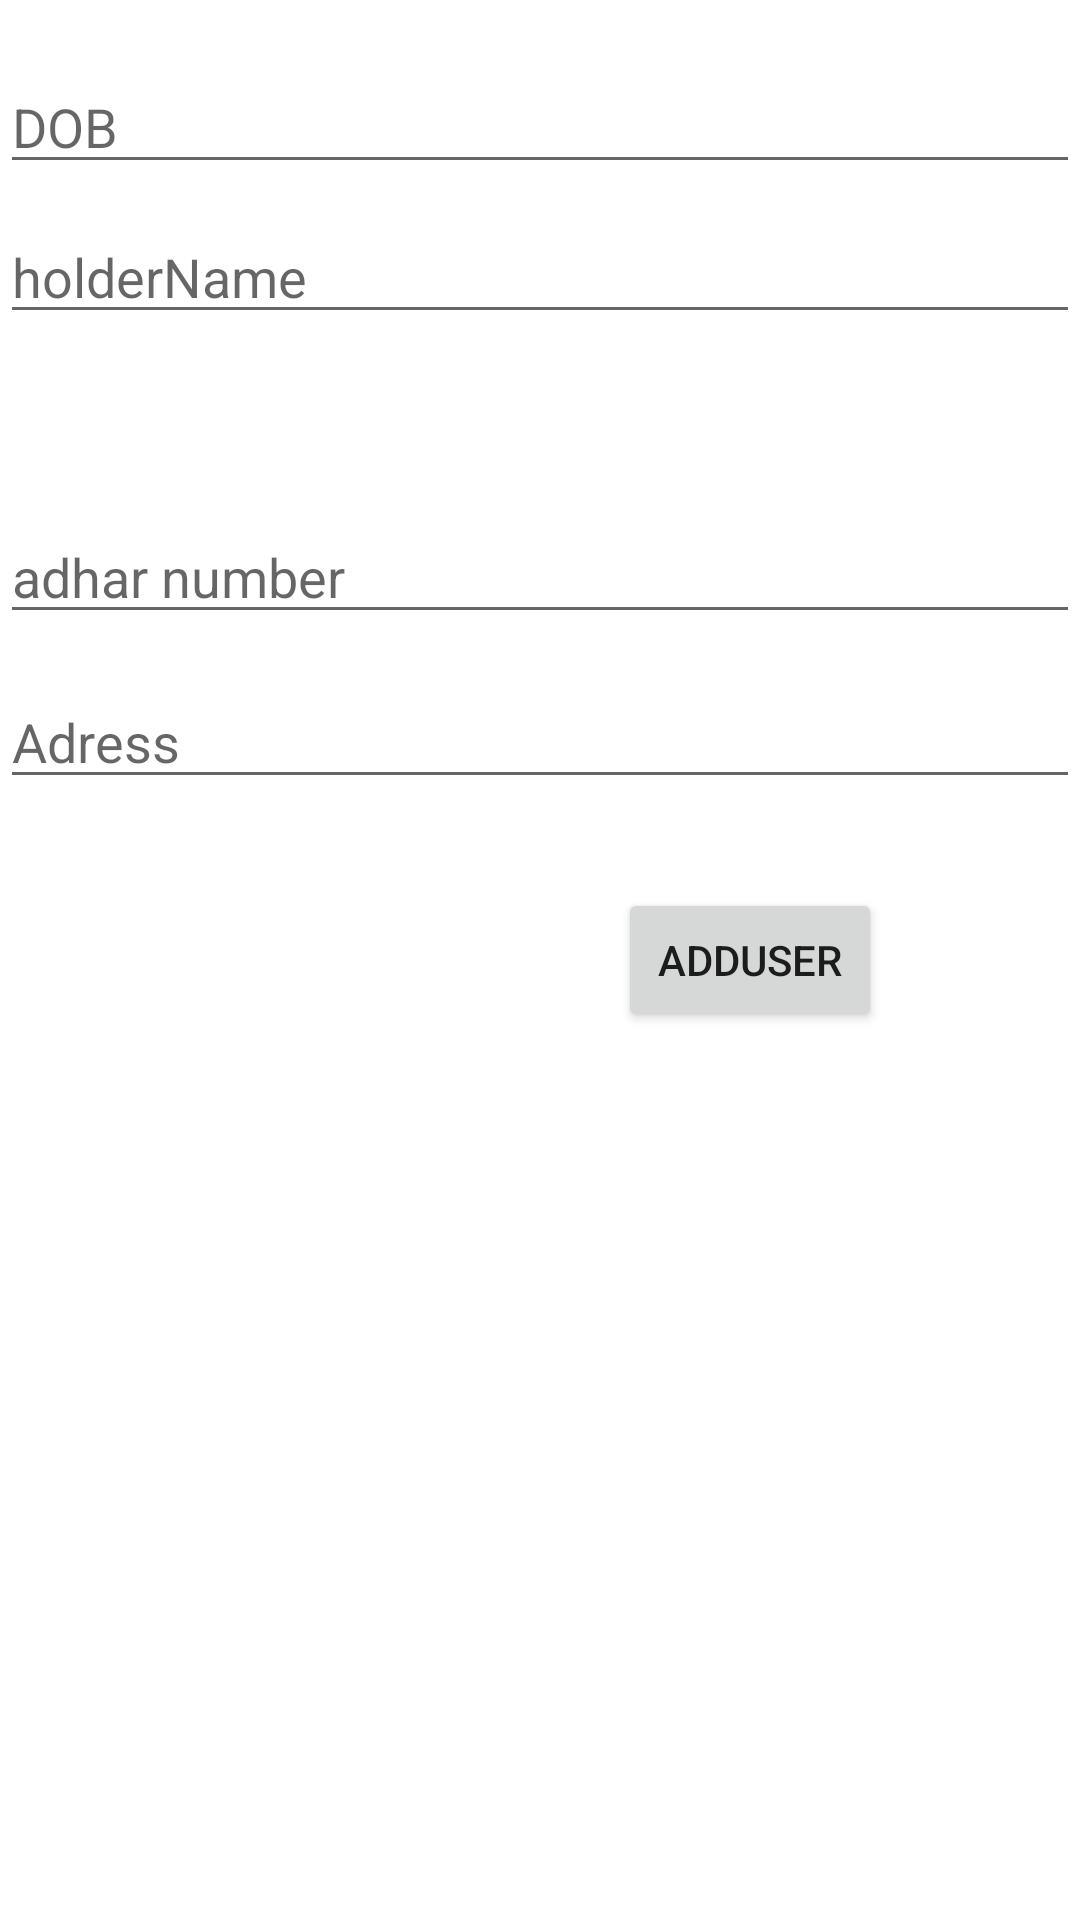

Write the Android layout XML for this screen, with the resource values it uses.
<!-- AndroidManifest.xml: application theme Theme.RoomDataBaseAdhar -->
<!-- res/layout/activity_add_data.xml -->
<?xml version="1.0" encoding="utf-8"?>
<androidx.constraintlayout.widget.ConstraintLayout xmlns:android="http://schemas.android.com/apk/res/android"
    xmlns:app="http://schemas.android.com/apk/res-auto"
    xmlns:tools="http://schemas.android.com/tools"
    android:layout_width="match_parent"
    android:layout_height="match_parent"
    tools:context=".addData">
    <Button
        android:id="@+id/addUser_id"
        android:layout_width="wrap_content"
        android:layout_height="wrap_content"
        android:text="adduser"
        app:layout_constraintBottom_toBottomOf="parent"
        app:layout_constraintEnd_toEndOf="parent"
        app:layout_constraintStart_toStartOf="parent"
        android:layout_marginBottom="0dp"
        android:layout_marginStart="140dp"
        app:layout_constraintTop_toTopOf="parent"
        />

    <EditText
        android:id="@+id/holderName_id"
        android:layout_width="match_parent"
        android:layout_height="wrap_content"
        android:hint="holderName"
        app:layout_constraintTop_toTopOf="parent"
        app:layout_constraintEnd_toEndOf="parent"
        android:layout_marginTop="70dp"
        app:layout_constraintStart_toStartOf="parent" />
    <EditText
        android:id="@+id/adres_id"
        android:layout_width="match_parent"
        android:layout_height="wrap_content"
        android:hint="Adress"
        app:layout_constraintTop_toTopOf="parent"
        app:layout_constraintEnd_toEndOf="parent"
        android:layout_marginTop="225dp"
        app:layout_constraintStart_toStartOf="parent" />

    <EditText
        android:id="@+id/DOB_ID"
        android:layout_width="match_parent"
        android:layout_height="wrap_content"
        android:hint="DOB"
        app:layout_constraintEnd_toEndOf="parent"
        app:layout_constraintStart_toStartOf="parent"
        android:layout_marginTop="20dp"
        app:layout_constraintTop_toTopOf="parent"

        />
    <EditText
        android:id="@+id/adharNumber_id"
        android:layout_width="match_parent"
        android:layout_height="wrap_content"
        android:layout_marginTop="170dp"
        android:hint="adhar number"
        android:inputType="phone"
        app:layout_constraintEnd_toEndOf="parent"
        app:layout_constraintStart_toStartOf="parent"
        app:layout_constraintTop_toTopOf="parent" />

</androidx.constraintlayout.widget.ConstraintLayout>
<!-- resources referenced by this layout -->
<resources>
  <style name="Theme.RoomDataBaseAdhar" parent="Theme.MaterialComponents.DayNight.DarkActionBar">
          
          <item name="colorPrimary">@color/purple_500</item>
          <item name="colorPrimaryVariant">@color/purple_700</item>
          <item name="colorOnPrimary">@color/white</item>
          
          <item name="colorSecondary">@color/teal_200</item>
          <item name="colorSecondaryVariant">@color/teal_700</item>
          <item name="colorOnSecondary">@color/black</item>
          
          <item name="android:statusBarColor">?attr/colorPrimaryVariant</item>
          
      </style>
  <!-- not gathered from this repository: default colours our renderer supplied (Android Studio template values) -->
  <color name="purple_500">#FF6200EE</color>
  <color name="purple_700">#FF3700B3</color>
  <color name="teal_200">#FF03DAC5</color>
  <color name="teal_700">#FF018786</color>
  <color name="black">#FF000000</color>
  <color name="white">#FFFFFFFF</color>
</resources>
